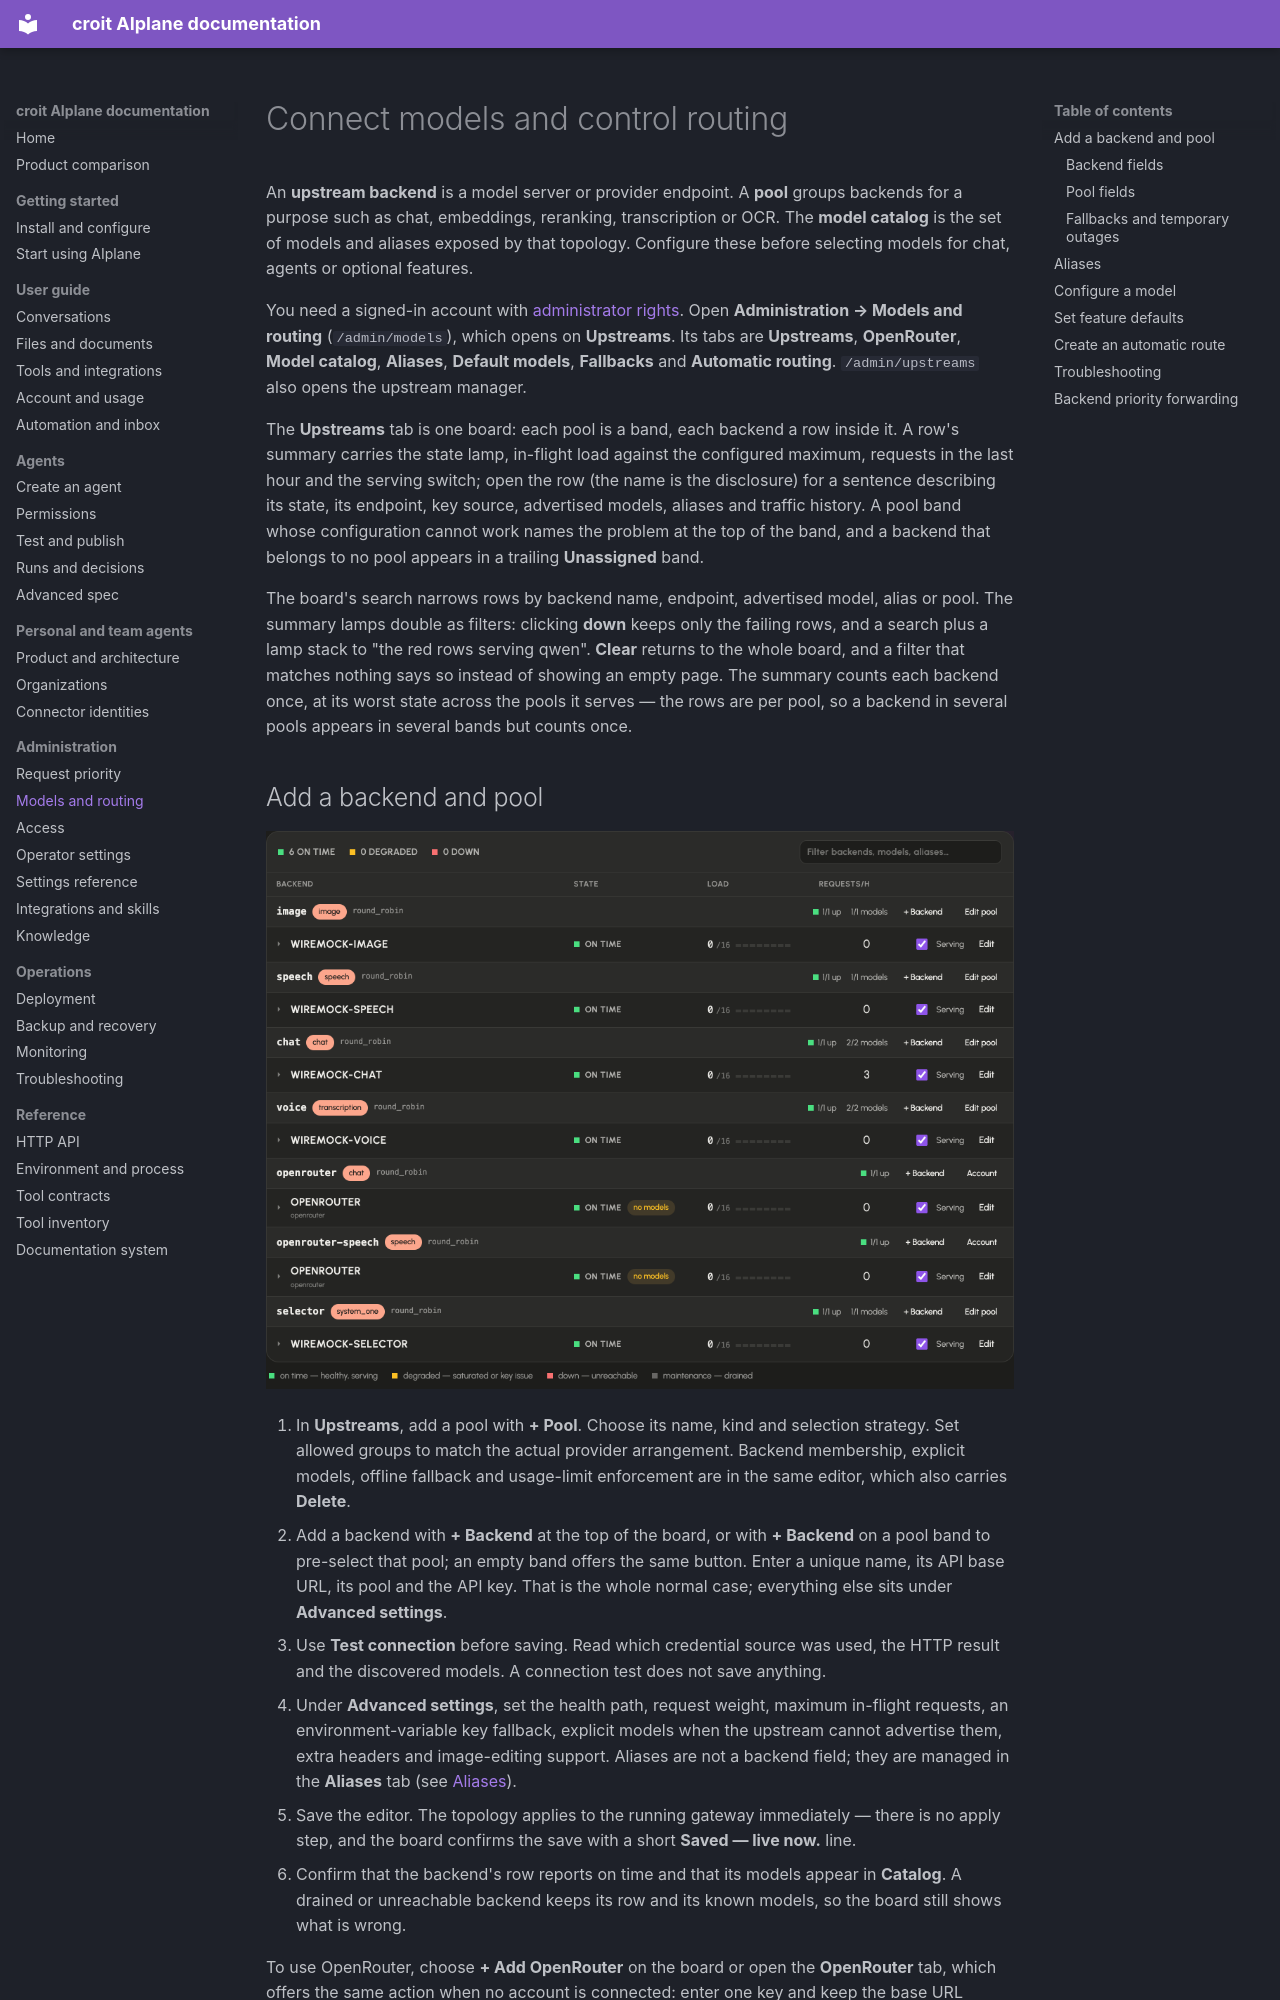

repository: croit/aiplane · page: admin/models/index.html · generator: mkdocs

# Connect models and control routing

An **upstream backend** is a model server or provider endpoint. A **pool** groups backends for a purpose such as chat, embeddings, reranking, transcription or OCR. The **model catalog** is the set of models and aliases exposed by that topology. Configure these before selecting models for chat, agents or optional features.

You need a signed-in account with [administrator rights](access.md). Open **Administration → Models and routing** (`/admin/models`), which opens on **Upstreams**. Its tabs are **Upstreams**, **OpenRouter**, **Model catalog**, **Aliases**, **Default models**, **Fallbacks** and **Automatic routing**. `/admin/upstreams` also opens the upstream manager.

The **Upstreams** tab is one board: each pool is a band, each backend a row inside it. A row's summary carries the state lamp, in-flight load against the configured maximum, requests in the last hour and the serving switch; open the row (the name is the disclosure) for a sentence describing its state, its endpoint, key source, advertised models, aliases and traffic history. A pool band whose configuration cannot work names the problem at the top of the band, and a backend that belongs to no pool appears in a trailing **Unassigned** band.

The board's search narrows rows by backend name, endpoint, advertised model, alias or pool. The summary lamps double as filters: clicking **down** keeps only the failing rows, and a search plus a lamp stack to "the red rows serving qwen". **Clear** returns to the whole board, and a filter that matches nothing says so instead of showing an empty page. The summary counts each backend once, at its worst state across the pools it serves — the rows are per pool, so a backend in several pools appears in several bands but counts once.
